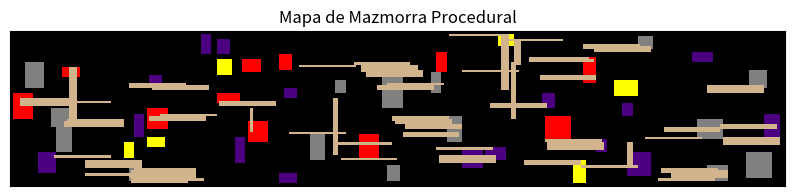

Write the Python code that produced this figure.
import numpy as np
import matplotlib.pyplot as plt
import random

def crear_habitacion(mapa, min_size, max_size, tipo_habitacion):
    h = random.randint(min_size, max_size)
    w = random.randint(min_size, max_size)
    x = random.randint(1, mapa.shape[1] - w - 1)
    y = random.randint(1, mapa.shape[0] - h - 1)

    # Asegurar que la habitación no se superponga con otras
    if np.any(mapa[y:y+h, x:x+w] != ''):
        return False

    mapa[y:y+h, x:x+w] = tipo_habitacion
    return (x, y, w, h)

def crear_pasillo(mapa, desde, hasta, tipo_pasillo):
    x1, y1, w1, h1 = desde
    x2, y2, w2, h2 = hasta

    start_x = random.randint(x1, x1 + w1 - 1)
    start_y = random.randint(y1, y1 + h1 - 1)
    end_x = random.randint(x2, x2 + w2 - 1)
    end_y = random.randint(y2, y2 + h2 - 1)

    ancho = random.randint(1, 3)

    # Crear pasillos que no sean más largos de 7 tiles ni más anchos de 3 tiles
    if abs(start_x - end_x) > abs(start_y - end_y):  # Pasillo horizontal
        for x in range(start_x, end_x + np.sign(end_x - start_x), np.sign(end_x - start_x)):
            mapa[start_y:min(start_y + ancho, mapa.shape[0]), x] = tipo_pasillo
            if abs(x - start_x) > 20:
                break
    else:  # Pasillo vertical
        for y in range(start_y, end_y + np.sign(end_y - start_y), np.sign(end_y - start_y)):
            mapa[y, start_x:min(start_x + ancho, mapa.shape[1])] = tipo_pasillo
            if abs(y - start_y) > 20:
                break

def generar_mapa_dungeon(dimx, dimy):
    mapa = np.full((dimy, dimx), '', dtype=object)

    tipos_habitacion = ['dungeon', 'boss', 'god', 'psycho', 'hell']
    tipos_pasillo = ['path']

    habitaciones = []
    max_intentos = 100  # Evitar un bucle infinito si no hay más espacio
    intentos = 0
    while intentos < max_intentos:
        tipo_habitacion = random.choice(tipos_habitacion)
        nueva_habitacion = crear_habitacion(mapa, 4, 10, tipo_habitacion)
        if nueva_habitacion:
            if habitaciones:
                crear_pasillo(mapa, habitaciones[random.randint(0, len(habitaciones) - 1)], nueva_habitacion, random.choice(tipos_pasillo))
            habitaciones.append(nueva_habitacion)
        intentos += 1

    # Convertir nombres a colores RGB
    color_map = {'': [0, 0, 0], 'path': [210, 180, 140], 'dungeon': [128, 128, 128], 'boss': [255, 0, 0], 'god': [255, 255, 0], 'psycho': [75, 0, 130], 'hell': [0, 0, 0]}
    mapa_colorido = np.array([[color_map[cell] for cell in row] for row in mapa])

    # Visualización
    plt.figure(figsize=(10, 10))
    plt.imshow(mapa_colorido, interpolation='nearest')
    plt.title("Mapa de Mazmorra Procedural")
    plt.xticks([])
    plt.yticks([])
    plt.show()

# Ejemplo de uso
generar_mapa_dungeon(300, 60)
